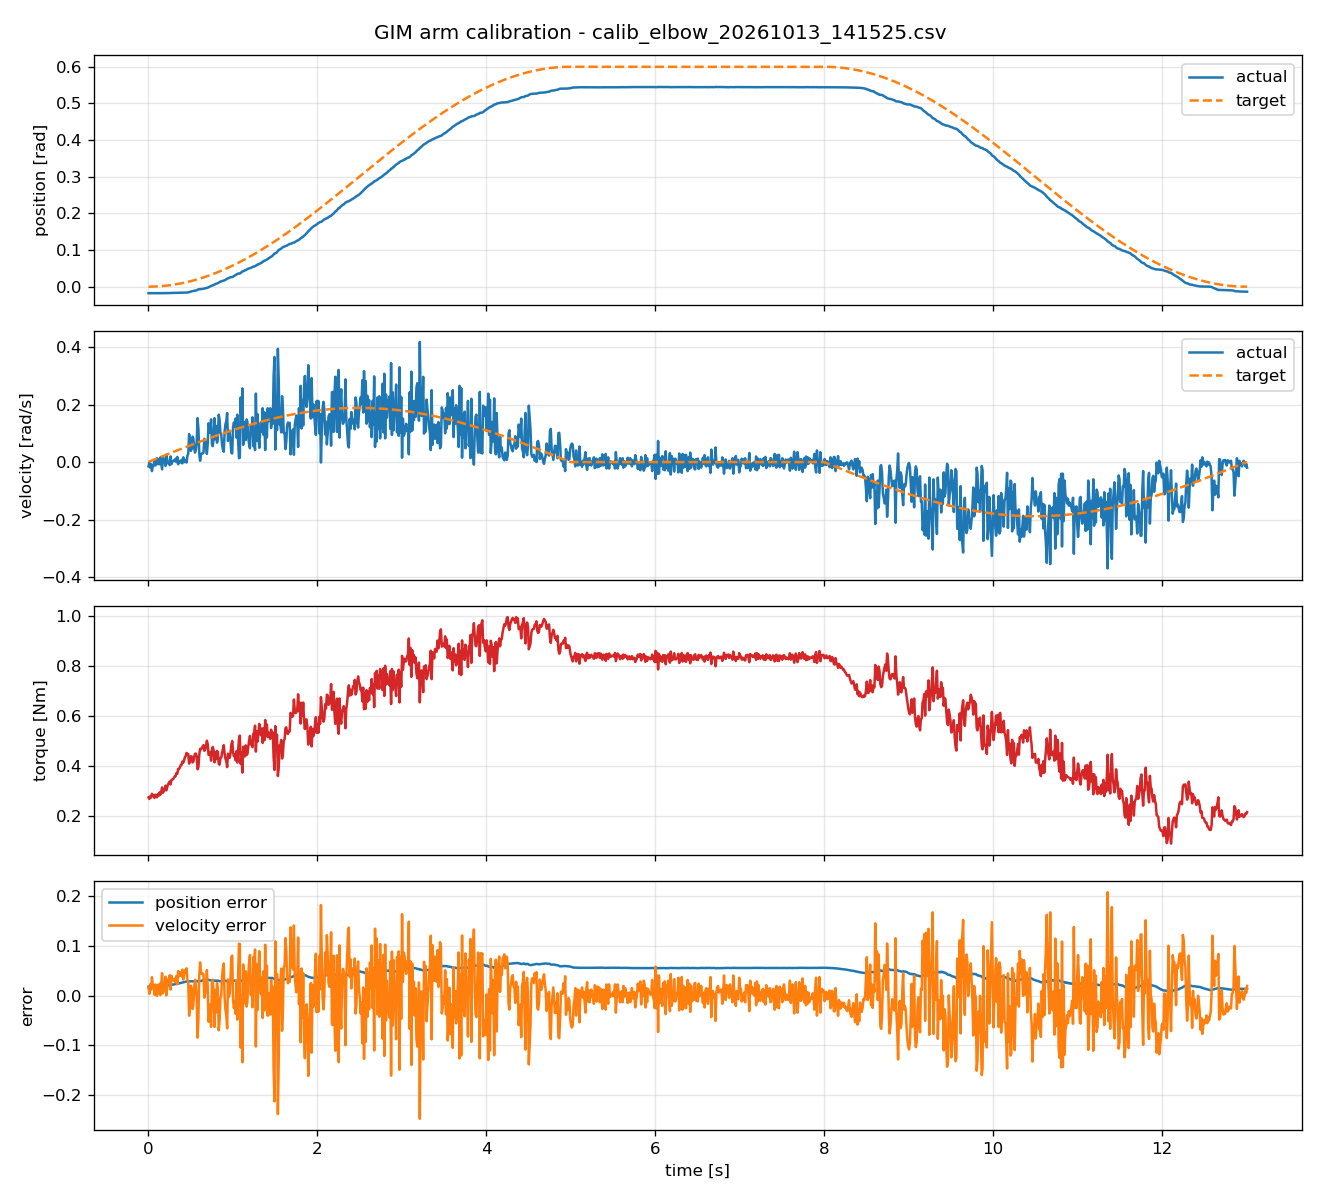

The data file committed next to this chart (first rows):
timestamp, actual_position, target_position, actual_velocity, target_velocity, torque, position_error, velocity_error
0.006818, -0.01788, 2.75303005e-06, -0.01498, 0.0008075, 0.2762, 0.01789, 0.01579
0.01688, -0.01786, 1.68680791e-05, -0.001498, 0.001999, 0.2699, 0.01787, 0.003497
0.02682, -0.01792, 4.26060064e-05, -0.01947, 0.003177, 0.2807, 0.01796, 0.02265
0.03688, -0.01787, 8.05599511e-05, -0.00749, 0.004368, 0.2752, 0.01795, 0.01186
0.04689, -0.01801, 0.0001302, -0.03146, 0.005553, 0.2906, 0.01814, 0.03701
0.05684, -0.01792, 0.0001913, -0.01348, 0.006731, 0.2818, 0.01812, 0.02021
0.06689, -0.01793, 0.0002649, -0.01198, 0.007919, 0.2829, 0.0182, 0.0199
0.07678, -0.01785, 0.0003491, 0.00749, 0.00909, 0.2737, 0.0182, 0.0016
0.08688, -0.01794, 0.0004468, -0.01198, 0.01028, 0.287, 0.01839, 0.02227
0.09684, -0.01787, 0.0005551, 0.00749, 0.01146, 0.2784, 0.01842, 0.003972
0.1068, -0.01779, 0.0006758, 0.01348, 0.01264, 0.2766, 0.01847, -0.0008375
0.1169, -0.01778, 0.0008087, -0.00749, 0.01383, 0.2895, 0.01859, 0.02132
0.1268, -0.01773, 0.0009521, 0.01049, 0.01501, 0.2824, 0.01868, 0.00452
0.1369, -0.01785, 0.001109, -0.00749, 0.01619, 0.2963, 0.01896, 0.02368
0.1469, -0.0178, 0.001277, 0.01648, 0.01737, 0.2866, 0.01908, 0.0008958
0.1568, -0.01778, 0.001455, -0.004494, 0.01854, 0.3, 0.01923, 0.02303
0.1669, -0.01789, 0.001648, -0.02547, 0.01973, 0.3156, 0.01953, 0.04519
0.1768, -0.01764, 0.00185, 0.01648, 0.0209, 0.2946, 0.01949, 0.004422
0.1869, -0.01759, 0.002066, 0.008988, 0.02208, 0.3014, 0.01966, 0.01309
0.1968, -0.01762, 0.002291, 0.005992, 0.02325, 0.3074, 0.01991, 0.01726
0.2068, -0.01773, 0.00253, -0.01348, 0.02443, 0.3229, 0.02026, 0.03791
0.2168, -0.01749, 0.002779, 0.02547, 0.0256, 0.3041, 0.02027, 0.0001286
0.2269, -0.01744, 0.003044, 0.01049, 0.02678, 0.3155, 0.02049, 0.0163
0.2368, -0.01749, 0.003316, -0.004494, 0.02795, 0.3284, 0.02081, 0.03244
0.2469, -0.01755, 0.003603, -0.002996, 0.02913, 0.3334, 0.02116, 0.03212
0.2569, -0.01738, 0.003899, -0.01049, 0.03029, 0.3396, 0.02128, 0.04078
0.2669, -0.01725, 0.004208, 0.01947, 0.03146, 0.3279, 0.02146, 0.01199
0.2768, -0.01716, 0.004527, -0.00749, 0.03262, 0.3454, 0.02169, 0.04011
0.2868, -0.01718, 0.004857, -0, 0.03378, 0.3474, 0.02204, 0.03378
0.2968, -0.01702, 0.005201, 0.004494, 0.03495, 0.3486, 0.02222, 0.03045
0.3069, -0.01701, 0.005559, 0.005992, 0.03612, 0.3535, 0.02256, 0.03013
0.3169, -0.01695, 0.005926, 0.002996, 0.03728, 0.3603, 0.02288, 0.03428
0.3268, -0.01687, 0.006303, 0.01198, 0.03844, 0.3608, 0.02317, 0.02645
0.3369, -0.01688, 0.006696, -0, 0.0396, 0.3734, 0.02357, 0.0396
0.3469, -0.01682, 0.007098, 0.01798, 0.04076, 0.3702, 0.02392, 0.02278
0.3569, -0.01682, 0.00751, -0.00749, 0.04191, 0.3897, 0.02433, 0.0494
0.3668, -0.01667, 0.007934, 0.004494, 0.04306, 0.3884, 0.02461, 0.03857
0.3768, -0.01661, 0.00837, 0.002996, 0.04422, 0.3953, 0.02498, 0.04122
0.3868, -0.01659, 0.008817, -0.001498, 0.04536, 0.4045, 0.02541, 0.04686
0.3969, -0.01647, 0.009278, 0.00749, 0.04652, 0.4057, 0.02575, 0.03903
0.4069, -0.01646, 0.009749, -0.004494, 0.04766, 0.4192, 0.02621, 0.05216
0.4169, -0.0163, 0.01023, 0.01648, 0.04881, 0.4141, 0.02653, 0.03233
0.4269, -0.01619, 0.01073, 0.01049, 0.04995, 0.4235, 0.02692, 0.03946
0.4369, -0.01619, 0.01123, -0, 0.0511, 0.4369, 0.02742, 0.0511
0.4468, -0.01616, 0.01175, 0.005992, 0.05223, 0.4416, 0.0279, 0.04624
0.4568, -0.01615, 0.01227, -0.001498, 0.05337, 0.4538, 0.02842, 0.05487
0.4669, -0.01597, 0.01282, 0.02247, 0.05451, 0.4479, 0.02879, 0.03204
0.4768, -0.01565, 0.01336, 0.02846, 0.05563, 0.4488, 0.02901, 0.02717
0.4869, -0.01482, 0.01393, 0.09737, 0.05677, 0.4109, 0.02875, -0.0406
0.4969, -0.01404, 0.0145, 0.07041, 0.0579, 0.4218, 0.02854, -0.01251
0.5069, -0.01357, 0.01509, 0.03895, 0.05903, 0.4398, 0.02865, 0.02008
0.5168, -0.01316, 0.01568, 0.04494, 0.06014, 0.4402, 0.02884, 0.0152
0.5268, -0.01234, 0.01629, 0.08838, 0.06126, 0.4159, 0.02863, -0.02712
0.5369, -0.01164, 0.01691, 0.08239, 0.06239, 0.4181, 0.02854, -0.02001
0.5469, -0.0111, 0.01754, 0.04794, 0.06351, 0.4374, 0.02864, 0.01557
0.5569, -0.0108, 0.01818, 0.03296, 0.06462, 0.4505, 0.02898, 0.03167
0.5669, -0.01048, 0.01883, 0.04344, 0.06572, 0.4508, 0.02931, 0.02228
0.5768, -0.009881, 0.01949, 0.07041, 0.06683, 0.4387, 0.02937, -0.003579
0.5869, -0.008551, 0.02017, 0.1528, 0.06794, 0.3883, 0.02872, -0.08485
0.5969, -0.007183, 0.02085, 0.1153, 0.06905, 0.3974, 0.02804, -0.0463
... 1,241 more rows
